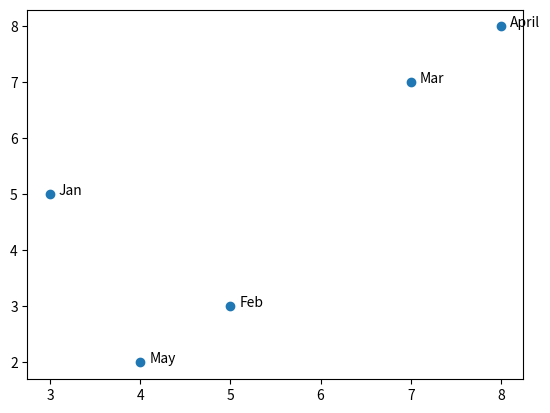

Generate this figure with matplotlib:
import matplotlib.pyplot as plt
x = [3, 5, 7, 8, 4]
y = [5, 3, 7, 8, 2]
labels = ["Jan", "Feb", "Mar", "April", "May"]


plt.scatter(x, y)
for i, j in enumerate(labels):
    plt.annotate(j, (x[i]+0.10, y[i]), fontsize=10)
plt.show()